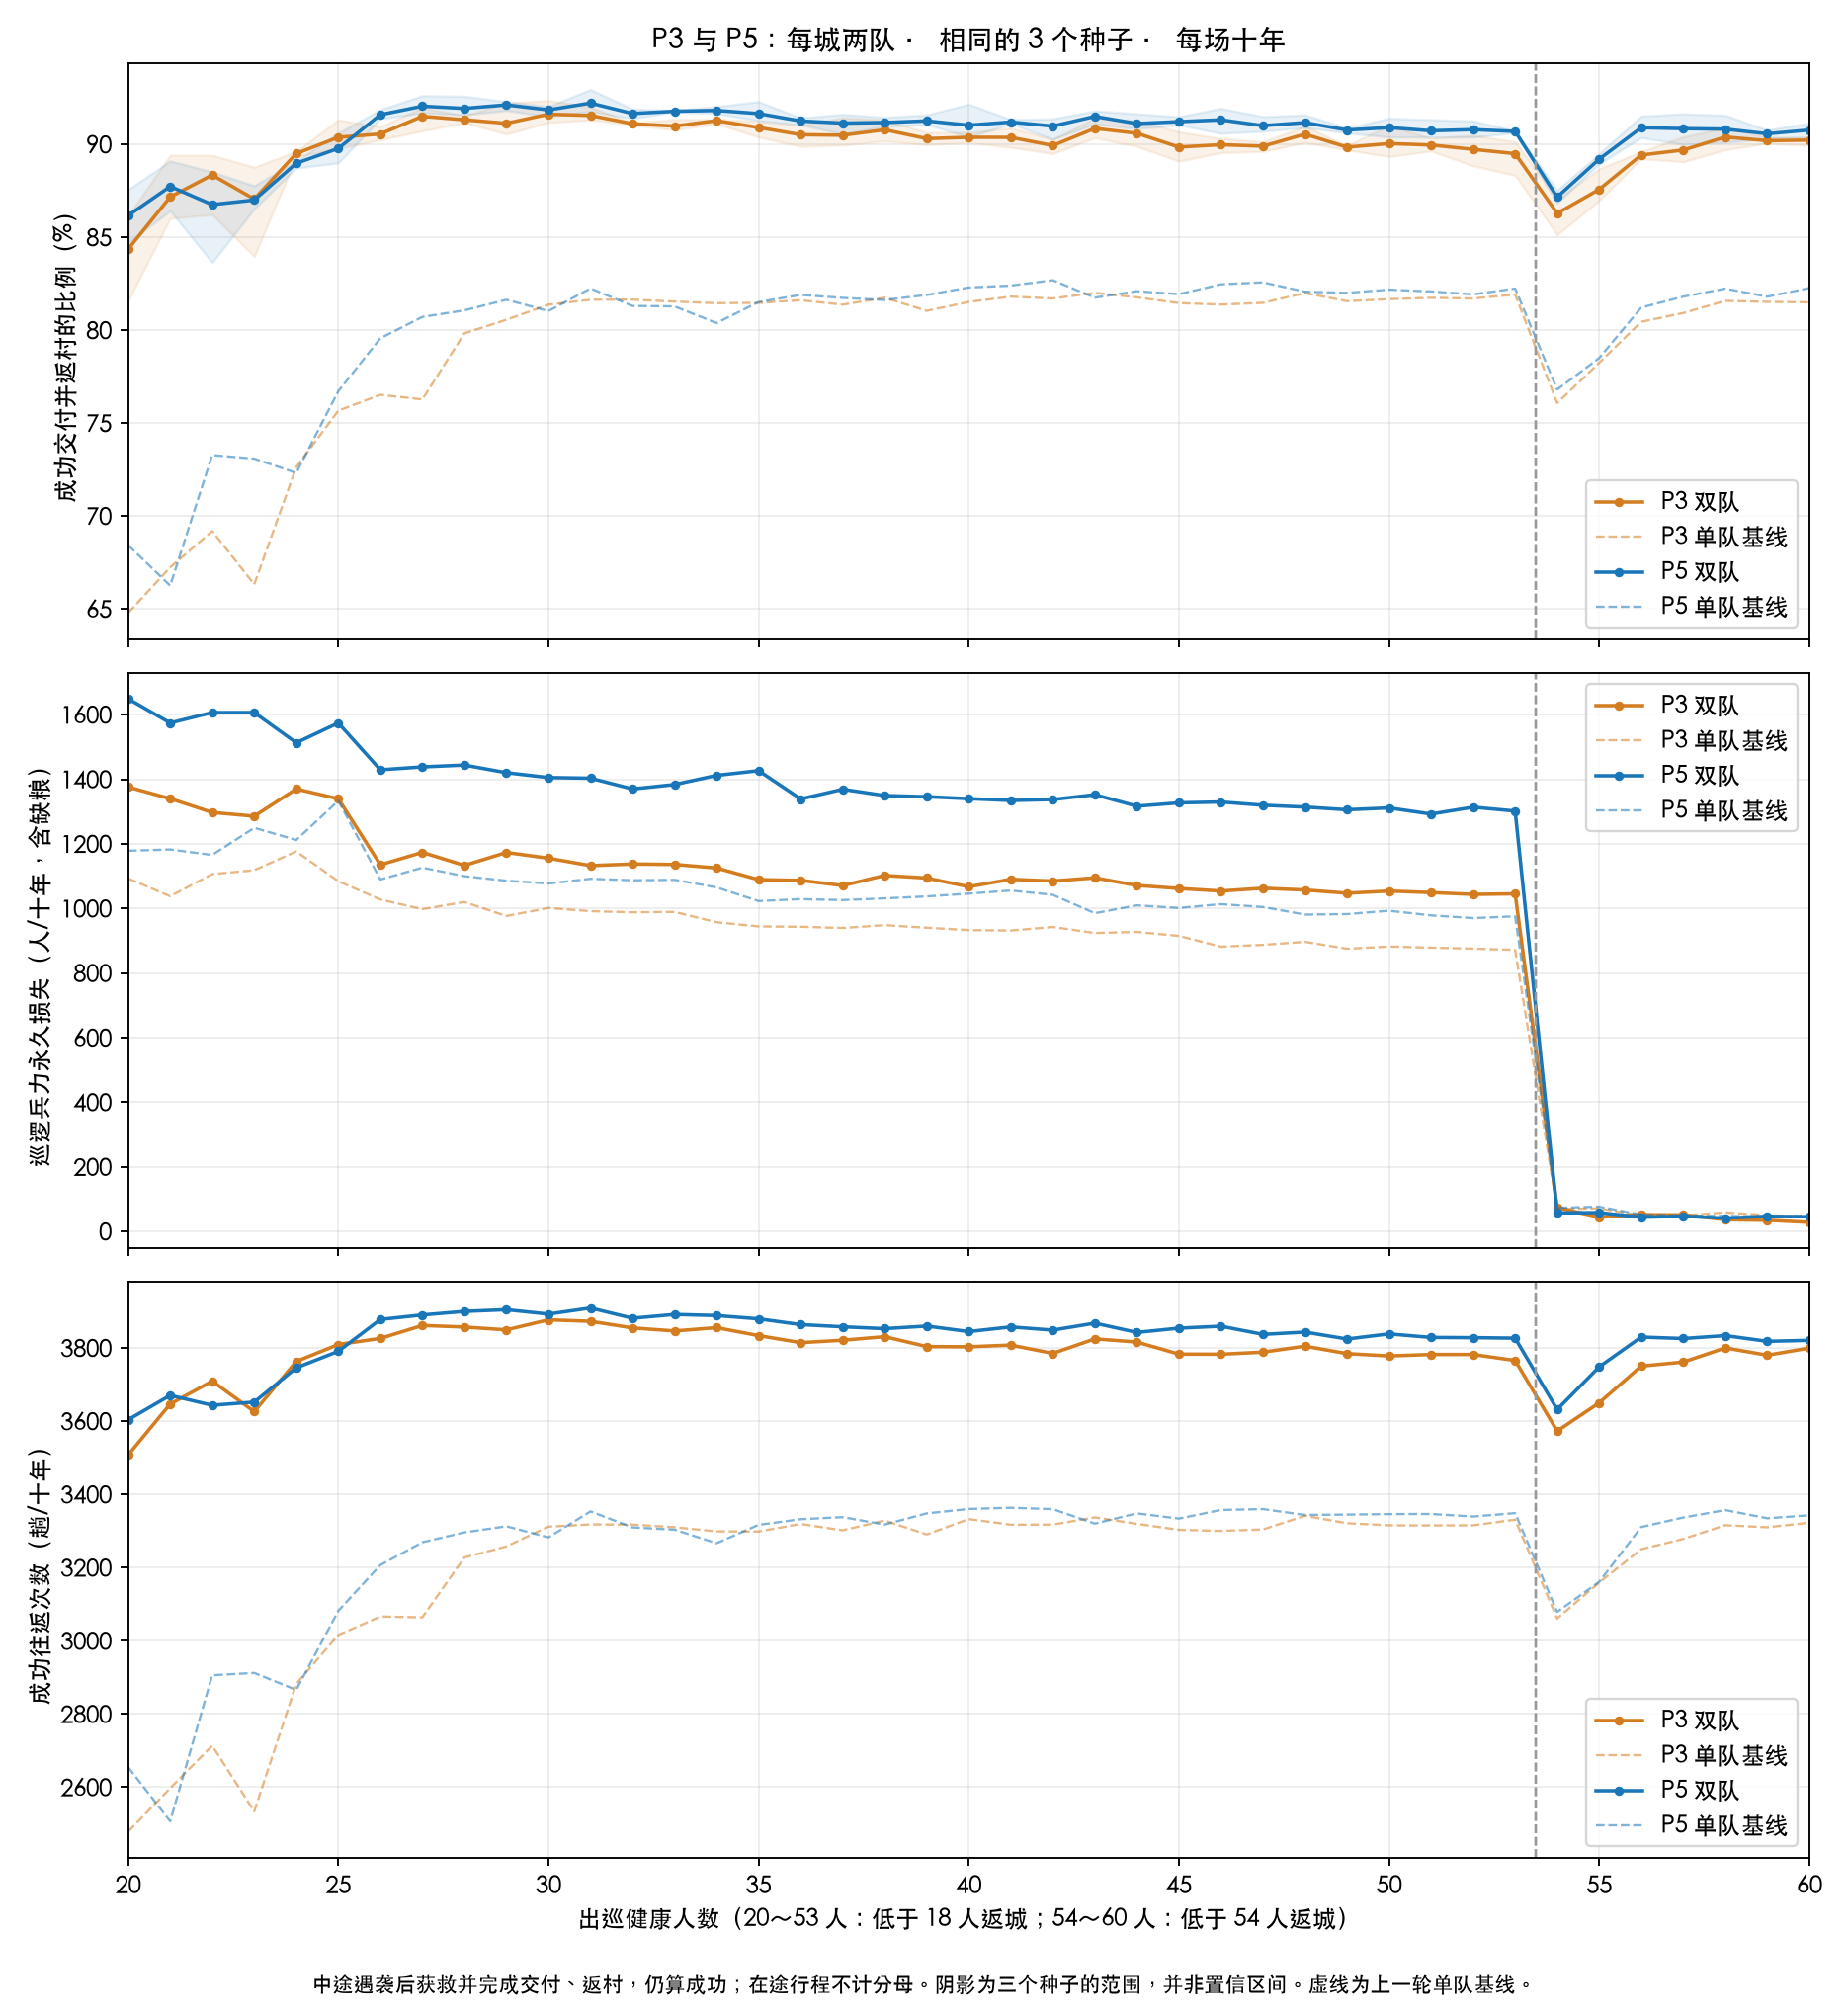

The table this chart was drawn from, first rows:
starved_mean, total_permanent_loss_mean, target, style, games, success_rate, failure_rate, success_mean, failed_mean, pending_mean, combat_dead_mean, defeated_remaining_mean, permanent_combat_loss_mean, wound_events_mean, population_mean, success_rate_min, success_rate_max, loss_per_1000_success, hungry_party_days_mean, delivered_food_mean, food_mean, single_success_rate, success_gain_pp, single_success_mean
0, 1376, 20, p3, 3, 0.8437, 0.1563, 3508, 650.0, 34.67, 1090, 286, 1376, 7496, 24166, 0.8158, 0.8616, 392.3, 0, 257125, 45496, 0.6478, 19.59, 2479
0, 1649, 20, p5, 3, 0.8617, 0.1383, 3604, 578.3, 34, 1279, 370, 1649, 7989, 25638, 0.8472, 0.8758, 457.6, 0, 285421, 42744, 0.6843, 17.74, 2655
0, 1340, 21, p3, 3, 0.8717, 0.1283, 3647, 536.7, 33.67, 1095, 245.3, 1340, 7788, 26497, 0.8602, 0.8942, 367.4, 0, 261143, 44072, 0.6724, 19.94, 2597
0, 1574, 21, p5, 3, 0.8774, 0.1226, 3671, 513.0, 34.67, 1295, 279.3, 1574, 8149, 26971, 0.8643, 0.8911, 428.9, 0, 274082, 43641, 0.6625, 21.49, 2507
0, 1297, 22, p3, 3, 0.8835, 0.1165, 3710, 489.0, 35, 1110, 187, 1297, 7903, 27467, 0.8622, 0.8942, 349.7, 0, 259403, 44242, 0.6919, 19.16, 2714
0, 1607, 22, p5, 3, 0.8676, 0.1324, 3644, 556.0, 34, 1294, 312.3, 1607, 8075, 26129, 0.8364, 0.8853, 440.9, 0, 277728, 46079, 0.7328, 13.48, 2906
0, 1286, 23, p3, 3, 0.8706, 0.1294, 3626, 539.0, 34, 1094, 192, 1286, 7732, 26461, 0.8396, 0.8878, 354.5, 0, 262872, 46422, 0.6632, 20.74, 2534
0, 1607, 23, p5, 3, 0.8701, 0.1299, 3652, 545.3, 35.33, 1295, 312, 1607, 8094, 26343, 0.8653, 0.8778, 439.9, 0, 271511, 49370, 0.7309, 13.92, 2912
0, 1370, 24, p3, 3, 0.8951, 0.1049, 3763, 441.0, 35.67, 1153, 216.7, 1370, 8057, 28439, 0.8934, 0.8963, 364, 0, 268899, 48220, 0.7263, 16.88, 2882
0, 1513, 24, p5, 3, 0.8899, 0.1101, 3746, 463.7, 34, 1320, 192.7, 1513, 8294, 27997, 0.8873, 0.8912, 403.9, 0, 273734, 48448, 0.7232, 16.67, 2866
0, 1340, 25, p3, 3, 0.9038, 0.09616, 3810, 405.3, 35, 1123, 216.7, 1340, 8103, 29185, 0.8978, 0.9133, 351.6, 0, 254446, 49985, 0.7567, 14.71, 3016
0, 1574, 25, p5, 3, 0.8978, 0.1022, 3791, 431.3, 35, 1338, 236.3, 1574, 8454, 28674, 0.89, 0.9062, 415.3, 0, 280738, 49741, 0.7672, 13.07, 3082
0, 1135, 26, p3, 3, 0.9056, 0.09436, 3826, 398.7, 36, 1102, 33.67, 1135, 8099, 29334, 0.9024, 0.9096, 296.7, 0, 252405, 50539, 0.7652, 14.04, 3066
0, 1429, 26, p5, 3, 0.916, 0.08401, 3878, 355.7, 35.67, 1375, 54, 1429, 8685, 30218, 0.9138, 0.9187, 368.6, 0, 269637, 49883, 0.7957, 12.03, 3207
0, 1174, 27, p3, 3, 0.9152, 0.08484, 3862, 358.0, 36, 1139, 34.33, 1174, 6192, 30136, 0.9073, 0.9198, 303.9, 0, 231793, 52159, 0.7628, 15.24, 3064
0, 1438, 27, p5, 3, 0.9206, 0.07943, 3890, 335.7, 36, 1397, 41, 1438, 6567, 30603, 0.917, 0.9263, 369.7, 0, 245037, 51856, 0.8072, 11.34, 3269
0, 1133, 28, p3, 3, 0.9133, 0.08673, 3857, 366.3, 36, 1112, 21, 1133, 6019, 29980, 0.9117, 0.9155, 293.8, 0, 231987, 54411, 0.7983, 11.49, 3228
0, 1444, 28, p5, 3, 0.9194, 0.08062, 3900, 342.0, 36, 1388, 56, 1444, 6533, 30504, 0.9159, 0.926, 370.3, 0, 241849, 53772, 0.8107, 10.87, 3296
0, 1173, 29, p3, 3, 0.9114, 0.08862, 3850, 374.3, 35.33, 1144, 29.33, 1173, 5953, 29817, 0.9055, 0.9223, 304.8, 0, 225899, 56632, 0.8056, 10.57, 3258
0, 1420, 29, p5, 3, 0.9213, 0.07873, 3905, 333.7, 35.33, 1383, 37, 1420, 6478, 30667, 0.9183, 0.9231, 363.8, 0, 239063, 55689, 0.8164, 10.49, 3313
0, 1156, 30, p3, 3, 0.9163, 0.08374, 3877, 354.3, 36, 1133, 23, 1156, 5784, 30234, 0.9118, 0.9237, 298.1, 0, 235245, 57961, 0.8138, 10.25, 3312
0, 1405, 30, p5, 3, 0.9186, 0.08141, 3893, 345.0, 35, 1367, 38.67, 1405, 6245, 30439, 0.9151, 0.9204, 361, 0, 238009, 57613, 0.8103, 10.83, 3283
0, 1133, 31, p3, 3, 0.9156, 0.0844, 3873, 357.0, 36, 1117, 16, 1133, 5632, 30181, 0.9132, 0.9202, 292.5, 0, 233703, 59694, 0.8164, 9.917, 3318
0, 1403, 31, p5, 3, 0.9222, 0.07777, 3909, 329.7, 35.67, 1396, 7.667, 1403, 6184, 30748, 0.9177, 0.9296, 359, 0, 243520, 59184, 0.8225, 9.972, 3354
0, 1138, 32, p3, 3, 0.9111, 0.08887, 3855, 376.0, 36, 1121, 16.33, 1138, 5508, 29800, 0.9105, 0.9116, 295.1, 0, 233067, 61473, 0.8165, 9.464, 3318
0, 1370, 32, p5, 3, 0.9166, 0.08337, 3881, 353.0, 36, 1362, 8, 1370, 5922, 30272, 0.914, 0.9191, 353, 0, 241997, 61072, 0.8131, 10.36, 3310
0, 1136, 33, p3, 3, 0.9099, 0.09012, 3847, 381.0, 35, 1120, 16.67, 1136, 5458, 29695, 0.9079, 0.9135, 295.4, 0, 231020, 63282, 0.8154, 9.446, 3310
0, 1384, 33, p5, 3, 0.9178, 0.08215, 3892, 348.3, 36, 1375, 8.333, 1384, 5942, 30379, 0.9176, 0.9184, 355.5, 0, 240725, 62788, 0.8128, 10.5, 3304
0, 1125, 34, p3, 3, 0.9128, 0.0872, 3856, 368.3, 35.67, 1125, 0, 1125, 5456, 29938, 0.9112, 0.9136, 291.9, 0, 232235, 64959, 0.8146, 9.823, 3299
0, 1412, 34, p5, 3, 0.9183, 0.08171, 3889, 346.0, 36, 1387, 25.33, 1412, 5932, 30411, 0.9166, 0.9205, 363.1, 0, 246092, 64523, 0.8039, 11.44, 3267
0, 1089, 35, p3, 3, 0.9091, 0.09089, 3834, 383.3, 36, 1089, 0, 1089, 5328, 29626, 0.9039, 0.9124, 284.1, 0, 234838, 66824, 0.8148, 9.435, 3299
0, 1427, 35, p5, 3, 0.9166, 0.0834, 3880, 353.0, 36, 1383, 44, 1427, 5868, 30270, 0.9128, 0.9231, 367.7, 0, 245533, 66369, 0.8152, 10.14, 3317
0, 1087, 36, p3, 3, 0.9052, 0.09476, 3815, 399.3, 35.33, 1087, 0, 1087, 5280, 29298, 0.8989, 0.9104, 285, 0, 235835, 68478, 0.8162, 8.907, 3319
0, 1339, 36, p5, 3, 0.9126, 0.08739, 3864, 370.0, 35.33, 1339, 0, 1339, 5769, 29926, 0.9106, 0.9143, 346.5, 0, 242771, 68090, 0.819, 9.359, 3332
0, 1071, 37, p3, 3, 0.905, 0.09504, 3821, 401.3, 35.33, 1071, 0, 1071, 5291, 29275, 0.8996, 0.9144, 280.3, 0, 236161, 70146, 0.8138, 9.119, 3302
0, 1369, 37, p5, 3, 0.9115, 0.08852, 3858, 374.7, 35.67, 1341, 27.67, 1369, 5751, 29833, 0.9057, 0.9163, 354.8, 0, 245477, 69699, 0.8174, 9.408, 3338
0, 1102, 38, p3, 3, 0.9079, 0.09211, 3831, 388.7, 35.67, 1102, 0, 1102, 5301, 29521, 0.9018, 0.9133, 287.7, 0, 239614, 71872, 0.8175, 9.037, 3329
0, 1350, 38, p5, 3, 0.9118, 0.08819, 3853, 372.7, 36, 1350, 0, 1350, 5724, 29860, 0.9097, 0.9147, 350.3, 0, 244903, 71393, 0.8163, 9.552, 3318
0, 1094, 39, p3, 3, 0.9031, 0.09687, 3804, 408.0, 36, 1085, 9.667, 1094, 5247, 29123, 0.8999, 0.9066, 287.7, 0, 241118, 73467, 0.8104, 9.269, 3291
0, 1346, 39, p5, 3, 0.9127, 0.08733, 3860, 369.3, 35.67, 1346, 0, 1346, 5698, 29934, 0.9107, 0.9159, 348.7, 0, 241434, 73261, 0.819, 9.368, 3348
0, 1067, 40, p3, 3, 0.9038, 0.09617, 3803, 404.7, 34, 1067, 0, 1067, 5202, 29170, 0.901, 0.9065, 280.6, 0, 242738, 75432, 0.8152, 8.86, 3333
0, 1340, 40, p5, 3, 0.9103, 0.08965, 3845, 378.7, 35.33, 1340, 0, 1340, 5665, 29727, 0.904, 0.9217, 348.5, 0, 251129, 74996, 0.823, 8.734, 3360
0, 1090, 41, p3, 3, 0.9038, 0.0962, 3808, 405.3, 35.33, 1090, 0, 1090, 5264, 29175, 0.8984, 0.9089, 286.3, 0, 245484, 77049, 0.8181, 8.571, 3317
0, 1334, 41, p5, 3, 0.912, 0.08795, 3858, 372.0, 35.67, 1334, 0, 1334, 5646, 29873, 0.9111, 0.9134, 345.9, 0, 248596, 76647, 0.824, 8.803, 3364
0, 1085, 42, p3, 3, 0.8994, 0.1006, 3785, 423.3, 36, 1085, 0, 1085, 5212, 28807, 0.8951, 0.9029, 286.6, 0, 232934, 78562, 0.8171, 8.232, 3318
0, 1337, 42, p5, 3, 0.9099, 0.09014, 3849, 381.3, 36, 1337, 0, 1337, 5656, 29695, 0.9028, 0.9139, 347.4, 0, 247083, 78164, 0.8269, 8.295, 3360
0, 1095, 43, p3, 3, 0.9086, 0.09138, 3825, 384.7, 35.33, 1095, 0, 1095, 5251, 29581, 0.9036, 0.9141, 286.3, 0, 246018, 80293, 0.8201, 8.851, 3337
0, 1352, 43, p5, 3, 0.9151, 0.08493, 3868, 359.0, 35.67, 1341, 11, 1352, 5664, 30133, 0.9111, 0.9181, 349.6, 0, 252043, 80045, 0.8175, 9.752, 3320
0, 1071, 44, p3, 3, 0.906, 0.09401, 3816, 396.0, 35.67, 1071, 0, 1071, 5180, 29362, 0.899, 0.9129, 280.7, 0, 238661, 81841, 0.8177, 8.827, 3320
0, 1317, 44, p5, 3, 0.9112, 0.08877, 3843, 374.3, 36, 1317, 0, 1317, 5577, 29806, 0.9084, 0.9166, 342.6, 0, 255587, 81809, 0.821, 9.023, 3348
0, 1062, 45, p3, 3, 0.8986, 0.1014, 3783, 427.0, 36, 1062, 0, 1062, 5155, 28738, 0.891, 0.9068, 280.7, 0, 247935, 83550, 0.8146, 8.395, 3303
0, 1327, 45, p5, 3, 0.9123, 0.08773, 3854, 370.7, 35.67, 1327, 0, 1327, 5623, 29896, 0.9105, 0.915, 344.3, 0, 255252, 83415, 0.8194, 9.284, 3334
0, 1054, 46, p3, 3, 0.8999, 0.1001, 3783, 421.0, 36, 1054, 0, 1054, 5115, 28848, 0.8956, 0.9032, 278.6, 0, 245419, 85291, 0.8138, 8.603, 3300
0, 1330, 46, p5, 3, 0.9132, 0.08676, 3860, 366.7, 35.67, 1330, 0, 1330, 5617, 29980, 0.9059, 0.9195, 344.5, 0, 255227, 85054, 0.8247, 8.853, 3358
0, 1063, 47, p3, 3, 0.8991, 0.1009, 3789, 425.3, 36, 1063, 0, 1063, 5145, 28778, 0.8962, 0.9015, 280.5, 0, 249294, 86940, 0.8147, 8.432, 3304
0, 1320, 47, p5, 3, 0.9101, 0.08989, 3837, 379.0, 36, 1320, 0, 1320, 5583, 29708, 0.9071, 0.915, 343.9, 0, 257339, 86823, 0.8258, 8.436, 3360
0, 1057, 48, p3, 3, 0.9055, 0.09448, 3805, 397.0, 36, 1057, 0, 1057, 5139, 29321, 0.901, 0.9097, 277.9, 0, 253300, 88742, 0.82, 8.548, 3342
0, 1314, 48, p5, 3, 0.9118, 0.08824, 3844, 372.0, 36, 1314, 0, 1314, 5577, 29848, 0.909, 0.916, 341.9, 0, 262508, 88368, 0.8207, 9.101, 3344
0, 1047, 49, p3, 3, 0.8985, 0.1015, 3785, 427.3, 36, 1047, 0, 1047, 5122, 28735, 0.897, 0.8995, 276.7, 0, 248243, 90454, 0.8157, 8.289, 3321
0, 1306, 49, p5, 3, 0.9078, 0.09225, 3825, 388.7, 35.33, 1306, 0, 1306, 5563, 29506, 0.9062, 0.9089, 341.4, 0, 261053, 90190, 0.8201, 8.763, 3345
... 22 more rows
